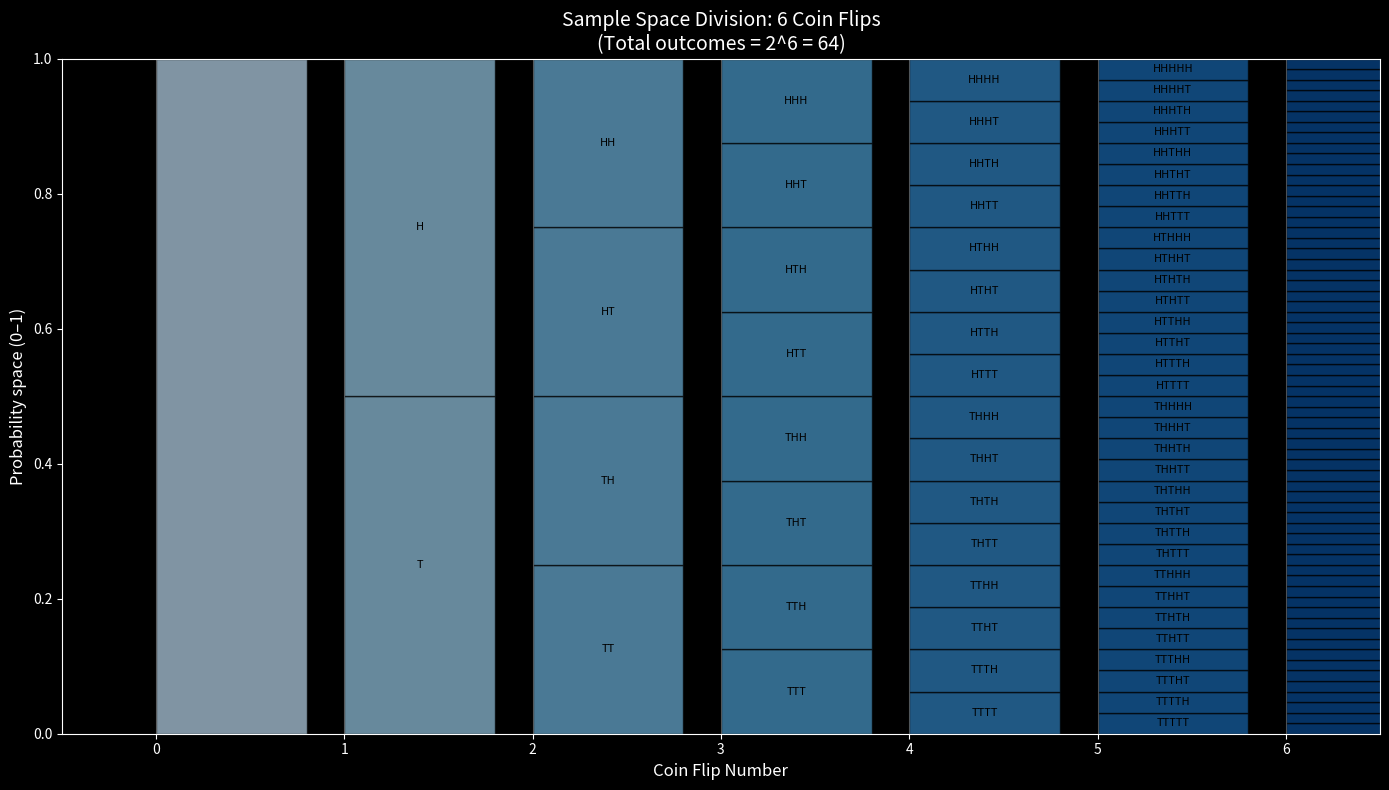

This chart was generated by the following Python code:
import matplotlib.pyplot as plt
import numpy as np

num_flips = 6  # Visualize 6 flips

fig, ax = plt.subplots(figsize=(14, 8), facecolor='black')
ax.set_facecolor('black')

colors = plt.cm.Blues(np.linspace(0.3, 0.9, num_flips + 1))

def outcome_to_sequence(outcome, length):
    if (length == 0):
        return ''
    bits = format(outcome, f'0{length}b')
    return ''.join('H' if bit == '1' else 'T' for bit in bits)

for flip in range(num_flips + 1):
    total_outcomes = 2**flip
    height = 1 / total_outcomes
    
    # Draw all possible outcomes at this level
    for outcome in range(total_outcomes):
        y_position = outcome * height
        
        rect = plt.Rectangle((flip, y_position), 0.8, height, 
                            linewidth=1, edgecolor='black', 
                            facecolor=colors[flip], alpha=0.7)
        ax.add_patch(rect)
        
        if flip <= 5:  # Label first few
            label = outcome_to_sequence(outcome, flip)
            ax.text(flip + 0.4, y_position + height/2, label, 
                   ha='center', va='center', fontsize=8)

ax.set_xlim(-0.5, num_flips + 0.5)
ax.set_ylim(0, 1)
ax.set_xlabel('Coin Flip Number', fontsize=12, color='white')
ax.set_ylabel('Probability space (0–1)', fontsize=12, color='white')
ax.set_title(f'Sample Space Division: {num_flips} Coin Flips\n(Total outcomes = 2^{num_flips} = {2**num_flips})', fontsize=14, color='white')
ax.set_xticks(range(num_flips + 1))
ax.grid(axis='x', alpha=0.3, color='white')

ax.tick_params(colors='white')
for spine in ax.spines.values():
    spine.set_color('white')

plt.tight_layout()
plt.savefig('sample_space_tree.png', dpi=150)
plt.show()
